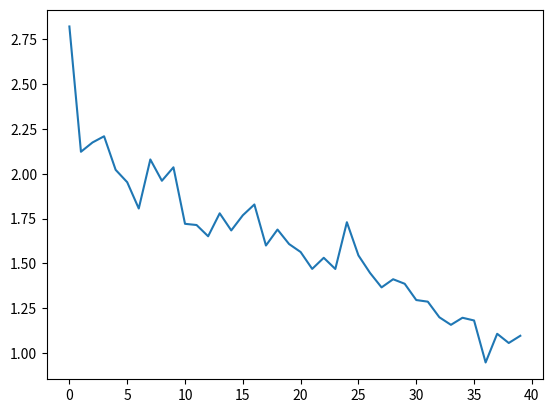

Recreate this plot in Python.
import numpy as np
import matplotlib.pyplot as plt


# total number of model parameters is
# s^2 len(Symbol)^2 len(Dir) - s len(Symbol)

# dirs: left, right, stay-put

def inverse_broadcast(f, arr1, arr2):
    return np.transpose(
        f(  np.transpose(arr1),
            np.transpose(arr2)
        )
    )

class TM:
    def __init__(self, s, alphabet_size):
        self.s = s
        self.alphabet_size = alphabet_size
        self.trans_table = np.random.random([s, alphabet_size, s, alphabet_size, 3])
        # normalization
        denom = np.sum(self.trans_table, axis=(2,3,4))
        self.trans_table = inverse_broadcast(np.divide, self.trans_table, denom)

    def throw_die(self, probs):
        die = np.random.choice(range(self.s * self.alphabet_size * 3), p=probs.flatten())
        dir = die%3
        new_sym = (die//3)%self.alphabet_size
        next_state = (die//(3*self.alphabet_size))%self.s
        return next_state, new_sym, dir

    def simulate(self, w, time_budget, space_budget):
        self.cur_state = 0
        self.head = 0
        self.tape = np.zeros(space_budget, dtype=np.int8)
        self.tape[:len(w)] = w
        
        trans_stats = np.zeros(shape=[self.s, self.alphabet_size, self.s, self.alphabet_size, 3])
        time_tics = 1
        while self.s - self.cur_state > 2 and time_budget >= time_tics and self.head < space_budget:
            # print repr
            config_str = np.array2string(self.tape[:self.head], separator='') \
            + chr(ord('A')+self.cur_state) \
            + np.array2string(self.tape[self.head:], separator='')
            # print(config_str)
            # choose a transition
            cur_sym = self.tape[self.head]
            probs = self.trans_table[self.cur_state, cur_sym]
            next_state, new_sym, dir = self.throw_die(probs)
            # keep track of transitions
            trans_stats[self.cur_state, cur_sym, next_state, new_sym, dir] += 1
            # update
            self.cur_state = next_state
            self.tape[self.head] = new_sym
            # do not move left if you are already at the leftmost position
            if self.head != 0 or dir != 0:
                self.head += dir - 1
            time_tics += 1

        if self.cur_state == self.s - 1:
            return 'accept', trans_stats
        elif self.cur_state == self.s - 2:
            return 'reject', trans_stats
        else:
            return 'no answer', trans_stats


# TODO: dynamically adjust budgets so that
# accept and reject probs sum up close to 1
class TM_Trainer():
    
    def __init__(self, s, alph_size, learning_rate, converge_threshold, sample_size):
        self.learning_rate = learning_rate
        self.converge_threshold = converge_threshold
        self.sample_size = sample_size
        self.model_params = np.random.rand(s, alph_size, s, alph_size, 3)*1000 + 1000
        self.tm = TM(s, alph_size)
        self.time_budget = 1024
        self.space_budget = self.time_budget
    
    # data is given as a python dict
    def input_data(self, data):
        self.data = data

    def update_probs(self):
        denom = np.sum(self.model_params, axis=(2,3,4))
        self.tm.trans_table = inverse_broadcast(np.divide, self.model_params, denom)

    # prob_type: 0 for prob. of reject, 1 for prob. of accept
    # label:     0 for reject, 1 for accept
    # grad:      gradient of prob. of {prob_type} with respect to model params
    # loss:      (Pr(x)_ac - label)^2 + (Pr(x)_rej - (1-label))^2
    # we calculate only one term of the loss for the sake of speed
    def train(self):
        total_loss_grad = np.zeros(shape=np.shape(self.model_params))
        total_loss = 0
        grad_norm = 1
        graph = []
        #while grad_norm > self.converge_threshold:
        for _ in range(40):
            total_loss_grad.fill(0)
            total_loss = 0
            # iterate over all data
            for w, label in self.data.items():
                grad, prob, prob_type = self.single_data(list(w))
                # print('Prob of', prob_type, 'is', prob)
                # total_loss += (prob - label)**2 + (prob - (1-label))**2
                if prob_type == 'accept':
                    total_loss_grad += (prob - label) * grad
                    total_loss += (prob - label)**2
                else:
                    total_loss_grad += (prob - (1 - label)) * grad
                    total_loss += (prob - (1-label))**2
            # gradient descent
            self.model_params -= self.learning_rate * total_loss_grad
            self.update_probs()
            graph.append(total_loss)
            print('Total loss:', total_loss)
            grad_norm = np.linalg.norm(total_loss_grad.flatten())
            #print('Grad norm: ', np.linalg.norm(total_loss_grad))
            #print('model_params[0][0]:', self.model_params[0][0])
        return graph

    
    def single_data(self, w):
        counters = {
            'accept': 0,
            'reject': 0,
            'total': 0
        }
        results = []
        while counters['accept'] < self.sample_size and counters['reject'] < self.sample_size:
            res = self.tm.simulate(w, self.time_budget, self.space_budget)
            counters['total'] += 1
            counters[res[0]] += 1
            results.append(res)
        
        prob_type = 'accept'
        prob = None
        if counters['accept'] > counters['reject']:
            results = [x for x in results if x[0] == 'accept']
            prob = counters['accept'] / counters['total']
        else:
            prob_type = 'reject'
            results = [x for x in results if x[0] == 'reject']
            prob = counters['reject'] / counters['total']

        trans_counts = [res[1] for res in results]
        avg_trans_counts = np.average(np.array(trans_counts), axis=0)
        ratios = avg_trans_counts / self.model_params
        sum_ratio = np.sum(avg_trans_counts, axis=(2,3,4)) / np.sum(self.model_params, axis=(2,3,4))
        grad = inverse_broadcast(np.subtract, ratios, sum_ratio) * prob
        return grad, prob, prob_type



# tm = TM(10,2)
# tm.simulate([1,1,0,1], 10, 10)

input = {
    '1': 1,
    '20': 1,
    '10': 1,
    '01': 0,
    '011': 0,
    '210': 1,
    '211': 1,
    '022': 0,
    '0': 0
}

trainer = TM_Trainer(3, 3, learning_rate=1e6, converge_threshold=2e-5, sample_size=100)
trainer.input_data(input)
graph = trainer.train()
plt.plot(graph)
plt.show()

# FIXME: learning happens with single data point, however, model params quickly go to negative realm.
# Rescaling of params seem to hurt the convergence, we should find another solution
# Idea: map the square of params to probs

# convergence slows down with increasing number of states, substantially

# FIXME: learning does not happen for problems which requires to look at the second symbol of the input